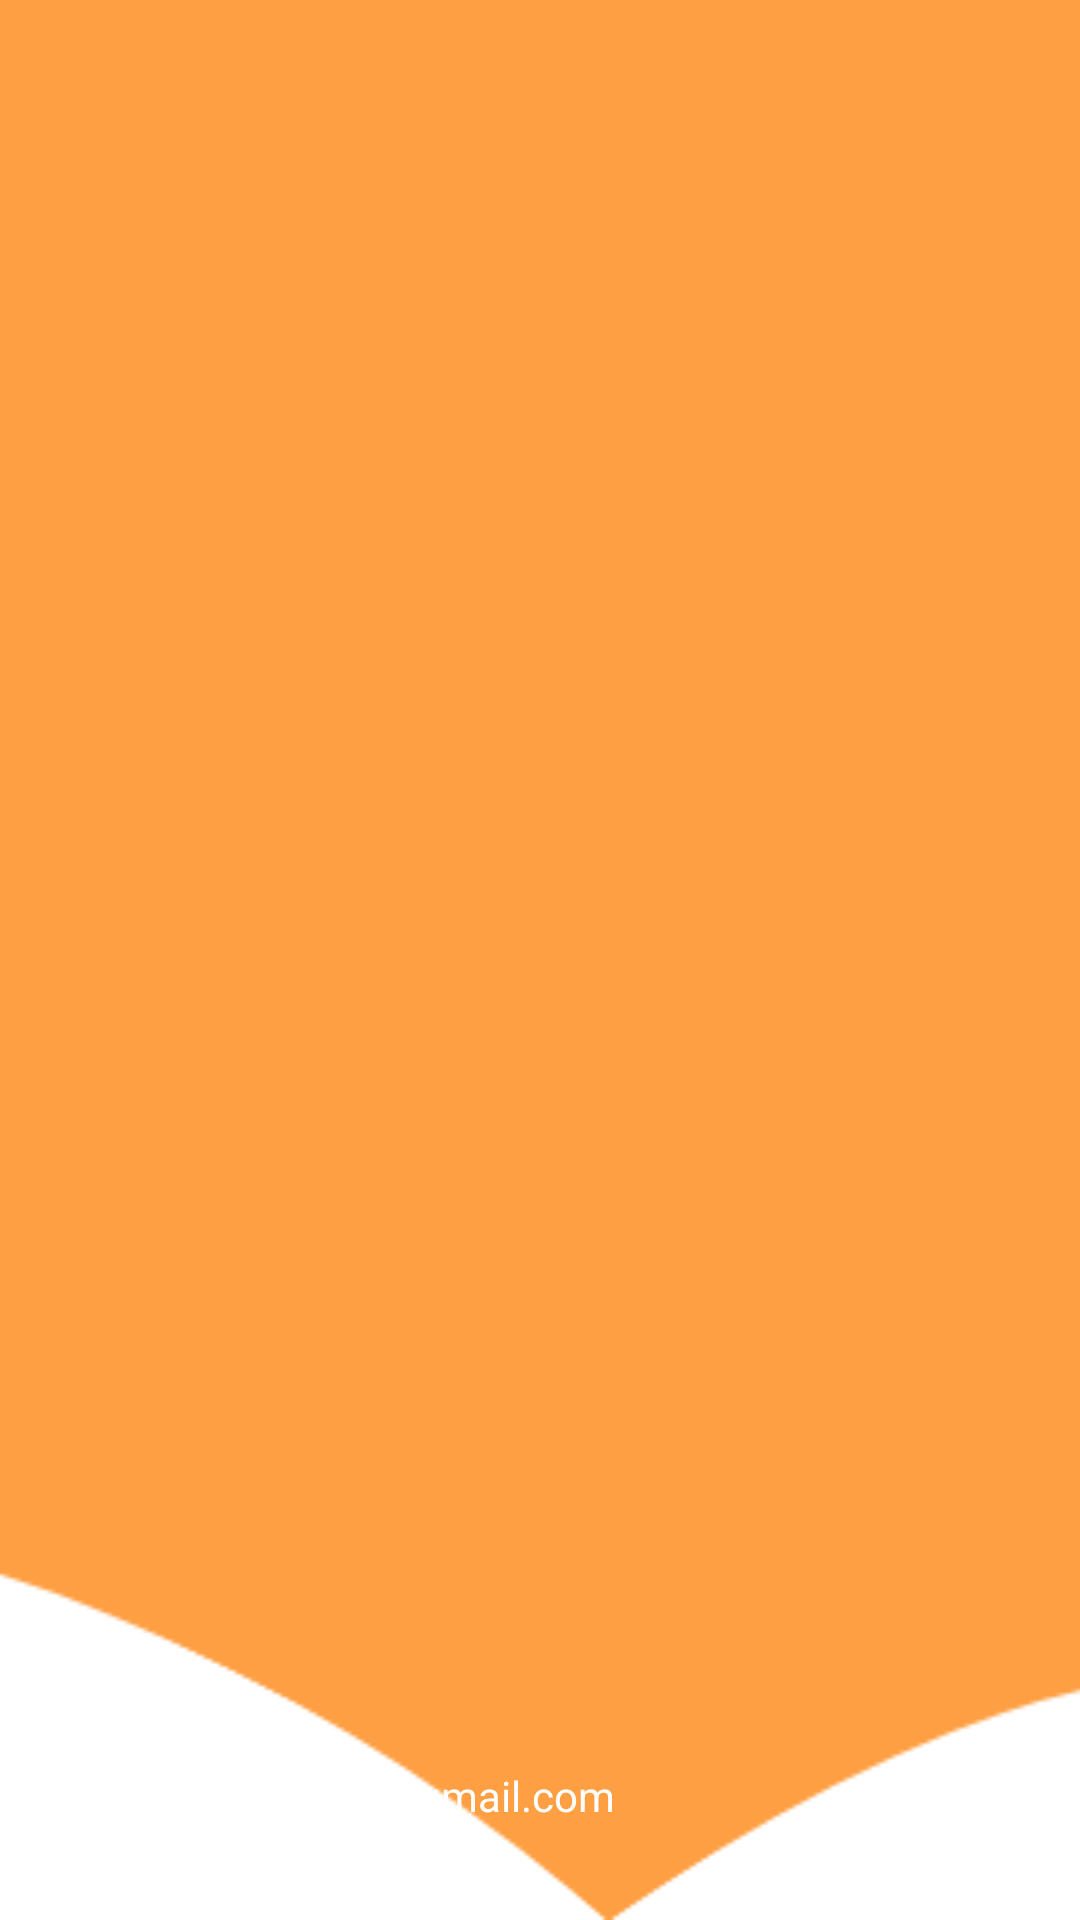

The Android layout XML behind this screen, and the referenced resources:
<!-- AndroidManifest.xml: application theme Theme.LaPancaProject -->
<!-- res/layout/nav_header.xml -->
<?xml version="1.0" encoding="utf-8"?>
<LinearLayout xmlns:android="http://schemas.android.com/apk/res/android"
    xmlns:tools="http://schemas.android.com/tools"
    android:orientation="vertical"
    android:layout_width="match_parent"
    android:layout_height="176dp"
    android:gravity="bottom"
    android:padding="16dp"
    android:background="@drawable/nav_header"
    android:theme="@style/ThemeOverlay.AppCompat.Dark"
    tools:context=".activity.MainActivity">


    <TextView
        android:id="@+id/txtNombreHeader"
        android:layout_width="wrap_content"
        android:layout_height="wrap_content"
        android:text="renzoupiaa"
        android:textColor="@color/white"
        android:textStyle="bold" />

    <TextView
        android:id="@+id/txtCorreoClienteHeader"
        android:layout_width="wrap_content"
        android:layout_height="wrap_content"
        android:layout_marginBottom="16dp"
        android:text="renzoupiachihua3@gmail.com"
        android:textColor="@color/white"
        android:textSize="14sp" />

</LinearLayout>
<!-- resources referenced by this layout -->
<resources>
  <color name="white">#FFFFFFFF</color>
  <!-- drawable nav_header: png bitmap (drawable, 5705 bytes) -->
  <style name="Theme.LaPancaProject" parent="Base.Theme.LaPancaProject" />
  <style name="Base.Theme.LaPancaProject" parent="Theme.Material3.DayNight.NoActionBar">
           
          <item name="colorPrimary">@color/orange_light</item>
          <item name="colorPrimaryVariant">@color/orange_light</item>
          <item name="colorOnPrimary">@color/white</item>
          
          <item name="colorSecondary">@color/orange_light</item>
          <item name="colorSecondaryVariant">@color/white</item>
          <item name="colorOnSecondary">@color/white</item>
          
          <item name="android:statusBarColor" tools:targetApi="L">?attr/colorPrimaryVariant</item>
          
  
      </style>
  <color name="orange_light">#FF9F43</color>
</resources>
